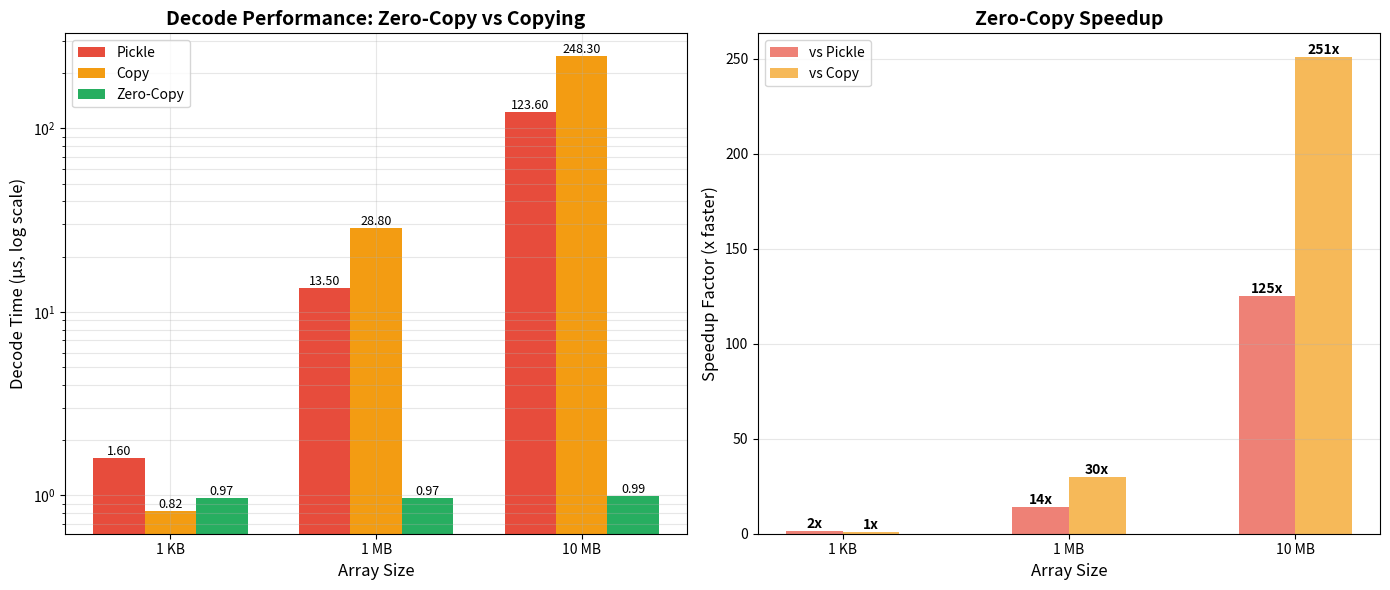

Recreate this plot in Python. (Note: this script raises an exception after producing the figure.)
#!/usr/bin/env python3
"""Visualize zero-copy performance benefits."""

import matplotlib.pyplot as plt
import numpy as np

# Data from benchmarks
array_sizes_mb = [0.001, 1.0, 10.0]  # KB, MB, MB
array_sizes_labels = ["1 KB", "1 MB", "10 MB"]

# Decode times in microseconds (from benchmark results)
pickle_times = [1.6, 13.5, 123.6]
copy_times = [0.82, 28.8, 248.3]
zerocopy_times = [0.97, 0.97, 0.99]

# Calculate speedups
speedup_vs_pickle = [p/z for p, z in zip(pickle_times, zerocopy_times)]
speedup_vs_copy = [c/z for c, z in zip(copy_times, zerocopy_times)]

# Create figure with two subplots
fig, (ax1, ax2) = plt.subplots(1, 2, figsize=(14, 6))

# Plot 1: Decode times (log scale)
x = np.arange(len(array_sizes_labels))
width = 0.25

bars1 = ax1.bar(x - width, pickle_times, width, label='Pickle', color='#e74c3c')
bars2 = ax1.bar(x, copy_times, width, label='Copy', color='#f39c12')
bars3 = ax1.bar(x + width, zerocopy_times, width, label='Zero-Copy', color='#27ae60')

ax1.set_ylabel('Decode Time (μs, log scale)', fontsize=12)
ax1.set_xlabel('Array Size', fontsize=12)
ax1.set_title('Decode Performance: Zero-Copy vs Copying', fontsize=14, fontweight='bold')
ax1.set_xticks(x)
ax1.set_xticklabels(array_sizes_labels)
ax1.legend()
ax1.set_yscale('log')
ax1.grid(True, alpha=0.3, which='both')

# Add value labels on bars
for bars in [bars1, bars2, bars3]:
    for bar in bars:
        height = bar.get_height()
        ax1.text(bar.get_x() + bar.get_width()/2., height,
                f'{height:.2f}',
                ha='center', va='bottom', fontsize=9)

# Plot 2: Speedup factors
bars1 = ax2.bar(x - width/2, speedup_vs_pickle, width, label='vs Pickle', color='#e74c3c', alpha=0.7)
bars2 = ax2.bar(x + width/2, speedup_vs_copy, width, label='vs Copy', color='#f39c12', alpha=0.7)

ax2.set_ylabel('Speedup Factor (x faster)', fontsize=12)
ax2.set_xlabel('Array Size', fontsize=12)
ax2.set_title('Zero-Copy Speedup', fontsize=14, fontweight='bold')
ax2.set_xticks(x)
ax2.set_xticklabels(array_sizes_labels)
ax2.legend()
ax2.grid(True, alpha=0.3, axis='y')

# Add value labels on bars
for bars in [bars1, bars2]:
    for bar in bars:
        height = bar.get_height()
        ax2.text(bar.get_x() + bar.get_width()/2., height,
                f'{height:.0f}x',
                ha='center', va='bottom', fontsize=10, fontweight='bold')

plt.tight_layout()
plt.savefig('benchmarks/numpy_codec_performance.png', dpi=150, bbox_inches='tight')
print("✓ Saved visualization to benchmarks/numpy_codec_performance.png")

# Also create a simpler chart showing constant-time nature
fig2, ax = plt.subplots(figsize=(10, 6))

ax.plot(array_sizes_mb, pickle_times, 'o-', linewidth=2, markersize=8, label='Pickle (O(n))', color='#e74c3c')
ax.plot(array_sizes_mb, copy_times, 's-', linewidth=2, markersize=8, label='Copy (O(n))', color='#f39c12')
ax.plot(array_sizes_mb, zerocopy_times, '^-', linewidth=2, markersize=8, label='Zero-Copy (O(1))', color='#27ae60')

ax.set_xlabel('Array Size (MB, log scale)', fontsize=12)
ax.set_ylabel('Decode Time (μs)', fontsize=12)
ax.set_title('Zero-Copy Has Constant Decode Time', fontsize=14, fontweight='bold')
ax.set_xscale('log')
ax.legend(fontsize=11)
ax.grid(True, alpha=0.3)

# Annotate the zero-copy line
ax.annotate('Constant ~1μs\nregardless of size!', 
            xy=(1.0, 0.97), xytext=(0.1, 50),
            arrowprops=dict(arrowstyle='->', color='#27ae60', lw=2),
            fontsize=11, color='#27ae60', fontweight='bold')

plt.tight_layout()
plt.savefig('benchmarks/numpy_codec_constant_time.png', dpi=150, bbox_inches='tight')
print("✓ Saved visualization to benchmarks/numpy_codec_constant_time.png")

print("\nKey Insights:")
print(f"• Zero-copy decode time is CONSTANT at ~1μs")
print(f"• For 10MB arrays: {speedup_vs_pickle[-1]:.0f}x faster than pickle, {speedup_vs_copy[-1]:.0f}x faster than copy")
print(f"• Zero-copy is O(1), copying is O(n)")
